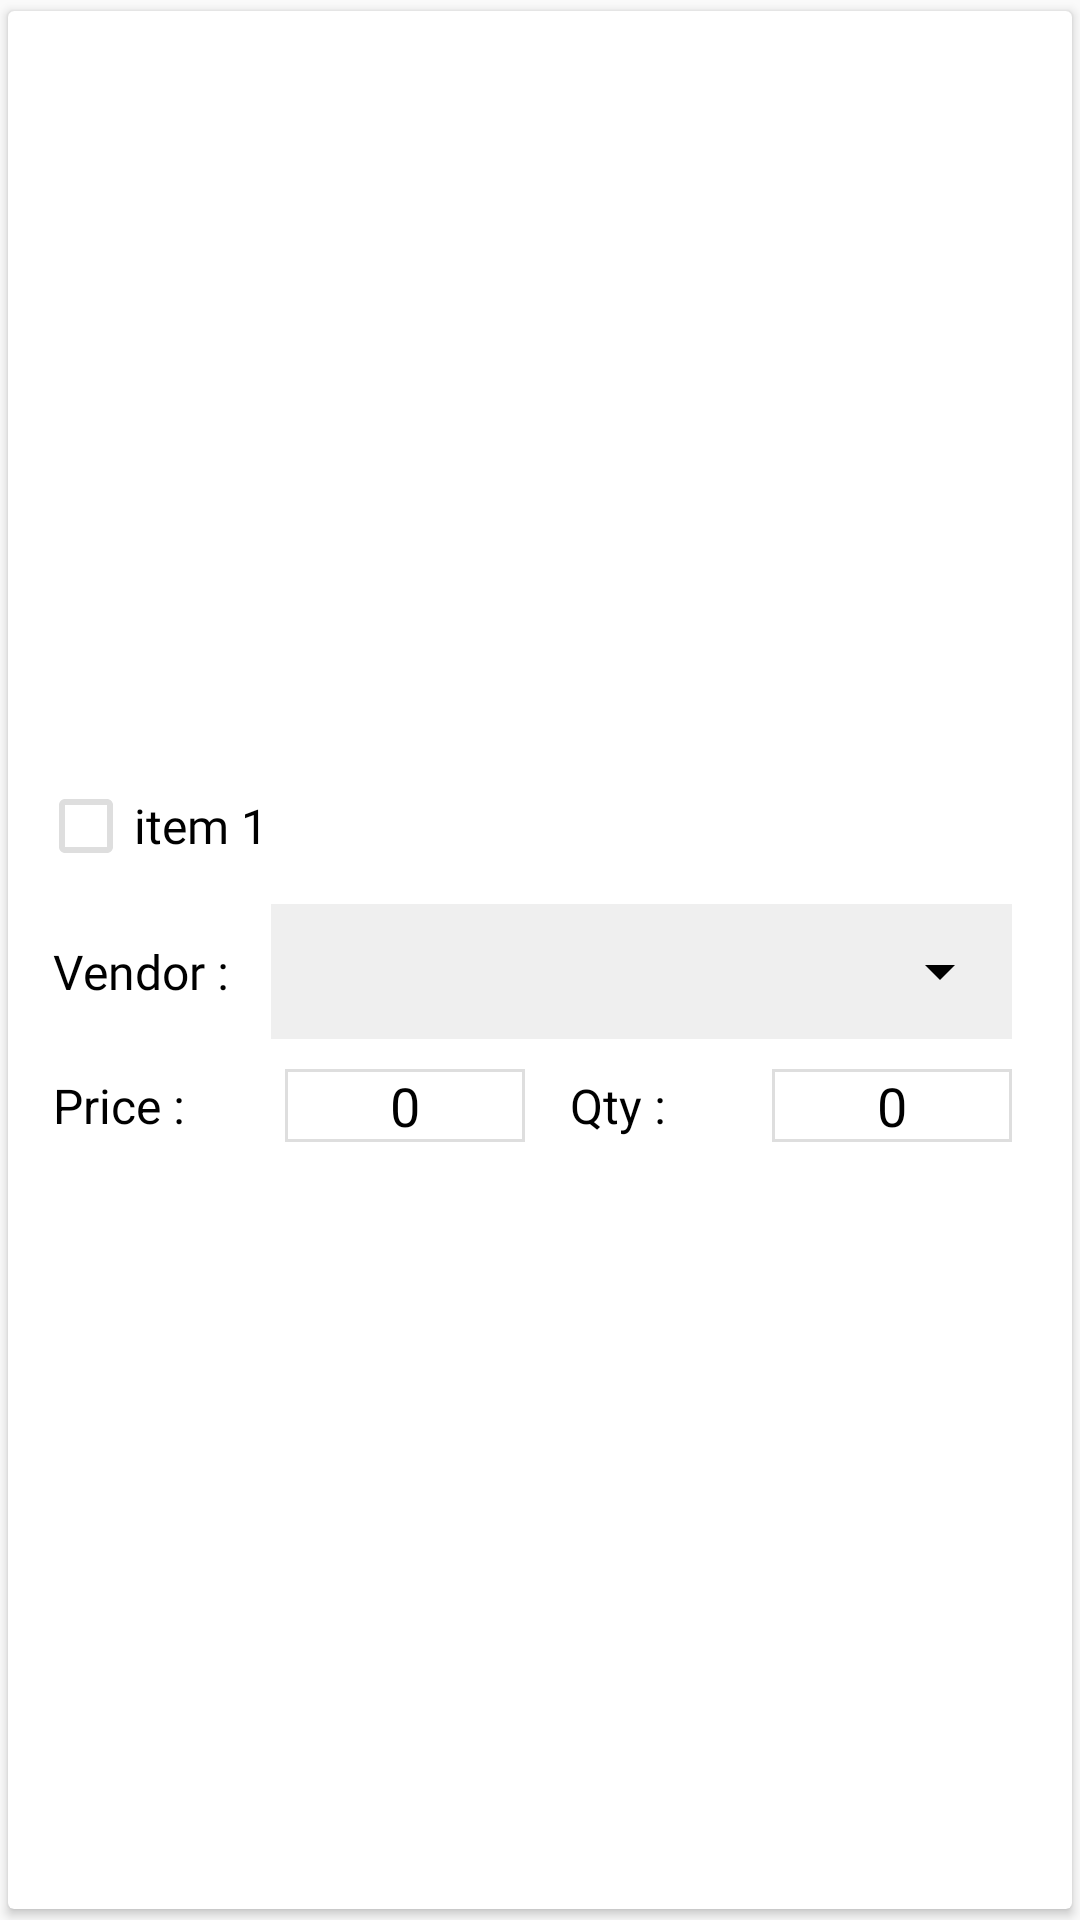

The Android layout XML behind this screen, and the referenced resources:
<!-- AndroidManifest.xml: application theme AppTheme -->
<!-- res/layout/vedor_item.xml -->
<?xml version="1.0" encoding="utf-8"?>
<android.support.v7.widget.CardView
    app:cardUseCompatPadding="true"
    xmlns:android="http://schemas.android.com/apk/res/android"
    android:layout_width="match_parent"
    android:layout_height="wrap_content"
    xmlns:app="http://schemas.android.com/apk/res-auto">

    <LinearLayout
        android:padding="10dp"
        android:orientation="vertical"
        android:layout_gravity="center_vertical"
        android:gravity="center_vertical"
        android:layout_width="match_parent"
        android:layout_height="wrap_content">

        <CheckBox
            android:textSize="16sp"
            android:textColor="@color/black"
            android:fontFamily="@font/roboto"
            android:buttonTint="#dedede"
            android:layout_centerVertical="true"
            android:id="@+id/item_check_box"
            android:text="item 1"
            android:layout_width="match_parent"
            android:layout_height="wrap_content" />

        <RelativeLayout
            android:layout_marginLeft="5dp"
            android:layout_width="match_parent"
            android:layout_height="wrap_content">

            <LinearLayout
                android:orientation="horizontal"
                android:layout_width="match_parent"
                android:layout_height="wrap_content">

                <TextView
                    android:textColor="@color/black"
                    android:fontFamily="@font/roboto"
                    android:textSize="16sp"
                    android:layout_gravity="center_vertical"
                    android:layout_width="wrap_content"
                    android:layout_height="wrap_content"
                    android:text="Vendor : "/>

                <RelativeLayout
                    android:layout_weight="1"
                    android:layout_width="match_parent"
                    android:layout_height="45dp"
                    android:layout_alignParentRight="true"
                    android:layout_margin="10dp"
                    android:background="@drawable/spinner_background">

                    <android.support.v7.widget.AppCompatSpinner
                        android:id="@+id/vendor_spinner"
                        style="@style/Widget.AppCompat.DropDownItem.Spinner"
                        android:layout_width="match_parent"
                        android:layout_height="wrap_content"
                        android:layout_centerVertical="true"
                        android:spinnerMode="dropdown"
                        app:backgroundTint="@android:color/black">

                    </android.support.v7.widget.AppCompatSpinner>


                </RelativeLayout>

            </LinearLayout>

        </RelativeLayout>

        <LinearLayout
            android:layout_marginLeft="5dp"
            android:layout_marginRight="5dp"
            android:orientation="horizontal"
            android:layout_width="match_parent"
            android:layout_height="wrap_content">


            <RelativeLayout
                android:layout_weight="0.5"
                android:layout_width="wrap_content"
                android:layout_height="wrap_content">

                <TextView
                    android:textSize="16sp"
                    android:textColor="@color/black"
                    android:layout_centerVertical="true"
                    android:id="@+id/price"
                    android:layout_width="wrap_content"
                    android:layout_height="wrap_content"
                    android:text="Price : "/>

                <EditText

                    android:layout_marginRight="5dp"
                    android:background="@drawable/edit_background"
                    android:textCursorDrawable="@drawable/color_cursor"
                    android:textColor="@color/black"
                    android:id="@+id/edit_price"
                    android:text="0"
                    android:gravity="center"
                    android:inputType="number"
                    android:layout_centerVertical="true"
                    android:layout_width="80dp"
                    android:layout_height="wrap_content"
                    android:layout_alignParentRight="true"/>


            </RelativeLayout>

            <RelativeLayout
                android:layout_marginLeft="10dp"
                android:layout_weight="0.5"
                android:layout_width="wrap_content"
                android:layout_height="wrap_content">

                <TextView
                    android:textSize="16sp"
                    android:textColor="@color/black"
                    android:layout_centerVertical="true"
                    android:id="@+id/qty"
                    android:layout_width="wrap_content"
                    android:layout_height="wrap_content"
                    android:text="Qty : "/>

                <EditText

                    android:layout_marginRight="5dp"
                    android:background="@drawable/edit_background"
                    android:textCursorDrawable="@drawable/color_cursor"
                    android:textColor="@color/black"
                    android:id="@+id/edit_quantity"
                    android:text="0"
                    android:gravity="center"
                    android:inputType="number"
                    android:layout_centerVertical="true"
                    android:layout_width="80dp"
                    android:layout_height="wrap_content"
                    android:layout_alignParentRight="true"/>

            </RelativeLayout>



        </LinearLayout>


    </LinearLayout>


</android.support.v7.widget.CardView>
<!-- resources referenced by this layout -->
<resources>
  <color name="black">#000</color>
  <!-- drawable edit_background (drawable) -->
  <?xml version="1.0" encoding="utf-8"?>
  <shape xmlns:android="http://schemas.android.com/apk/res/android"
      android:shape="rectangle">
  
      <stroke android:color="#dedede"
          android:width="1dp"
          />
  
      <corners android:radius="0dp"/>
      <solid
          android:color="@android:color/transparent"/>
  </shape>
  <!-- drawable spinner_background (drawable) -->
  <?xml version="1.0" encoding="utf-8"?>
  <shape xmlns:android="http://schemas.android.com/apk/res/android"
      android:shape="rectangle" android:padding="10dp">
      
      <stroke android:color="#efefef"
          android:width="2dp"/>
      <solid android:color="#efefef"/>
  </shape>
  <style name="AppTheme" parent="Theme.AppCompat.Light.NoActionBar">
          
          <item name="colorPrimary">@color/colorPrimary</item>
          <item name="colorPrimaryDark">@color/colorPrimaryDark</item>
          <item name="colorAccent">@color/colorAccent</item>
      </style>
  <color name="colorPrimary">#9858a3</color>
  <color name="colorPrimaryDark">#9358a3</color>
  <color name="colorAccent">#FFF</color>
</resources>
